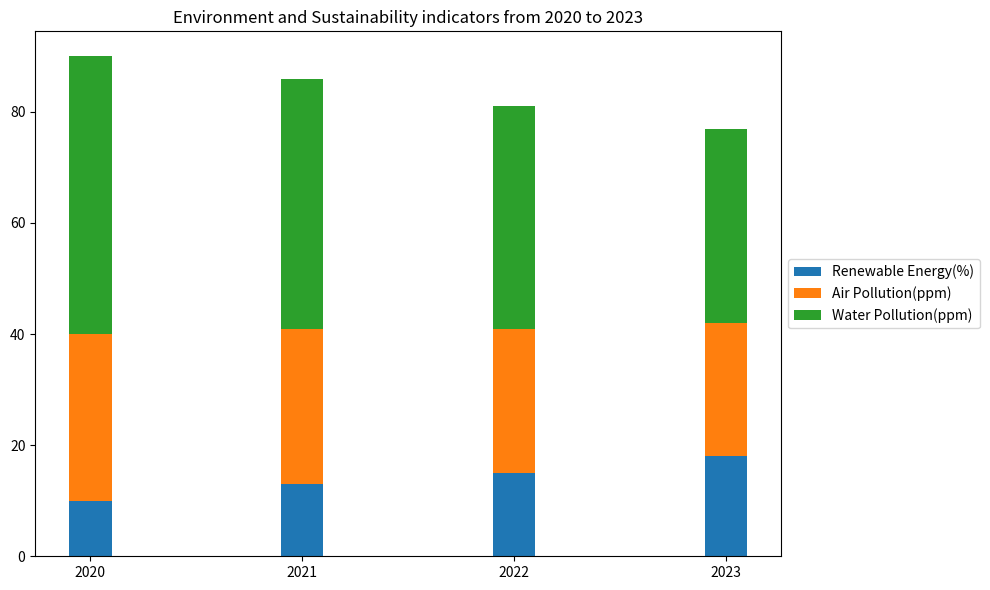

Here is the Python script that generated this plot: (Note: this script raises an exception after producing the figure.)

import matplotlib.pyplot as plt
plt.figure(figsize=(10, 6))
ax = plt.subplot()
ax.bar(["2020", "2021", "2022", "2023"], [10,13,15,18], width=0.2, label="Renewable Energy(%)")
ax.bar(["2020", "2021", "2022", "2023"], [30,28,26,24], width=0.2, bottom=[10,13,15,18], label="Air Pollution(ppm)")
ax.bar(["2020", "2021", "2022", "2023"], [50,45,40,35], width=0.2, bottom=[40,41,41,42], label="Water Pollution(ppm)")
ax.set_xticklabels(["2020", "2021", "2022", "2023"], rotation=0)
ax.set_title('Environment and Sustainability indicators from 2020 to 2023')
ax.legend(loc='center left', bbox_to_anchor=(1.0, 0.5))
plt.tight_layout()
plt.savefig('bar chart/png/502.png')
plt.clf()
